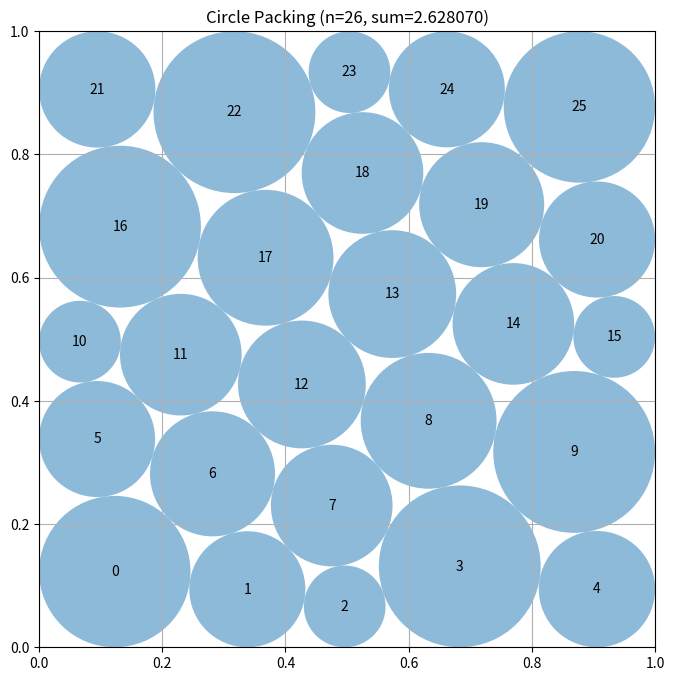

This chart was generated by the following Python code:
# EVOLVE-BLOCK-START
"""Constructor-based circle packing for n=26 circles"""
import numpy as np


def construct_packing():
    """
    Construct 26 unequal circles by directly optimizing centers and radii.

    A staggered lattice is a useful feasible starting point, but the square
    boundary strongly favors unequal boundary circles.  Consequently the
    radii are optimization variables rather than being computed greedily
    after the centers have been fixed.
    """
    from scipy.optimize import minimize

    n = 26
    rows = (5, 5, 6, 5, 5)
    base_centers = []
    for row, count in enumerate(rows):
        # The six-circle middle row is shifted half a lattice step relative
        # to the five-circle rows, giving a triangular-lattice seed.
        xs = np.linspace(1.0 / (count + 1), count / (count + 1), count)
        y = 0.10 + 0.20 * row
        base_centers.extend((x, y) for x in xs)
    base_centers = np.asarray(base_centers, dtype=float)

    pi, pj = np.triu_indices(n, 1)

    def constraints(z):
        c = z[:2 * n].reshape(n, 2)
        r = z[2 * n:]
        dx = c[pi, 0] - c[pj, 0]
        dy = c[pi, 1] - c[pj, 1]
        pair_clearance = dx * dx + dy * dy - (r[pi] + r[pj]) ** 2
        wall_clearance = np.concatenate((
            c[:, 0] - r, c[:, 1] - r,
            1.0 - c[:, 0] - r, 1.0 - c[:, 1] - r
        ))
        return np.concatenate((wall_clearance, pair_clearance))

    def constraint_jacobian(z):
        c = z[:2 * n].reshape(n, 2)
        r = z[2 * n:]
        jac = np.zeros((4 * n + len(pi), 3 * n))
        for k in range(n):
            jac[k, 2 * k] = 1.0
            jac[k, 2 * n + k] = -1.0
            jac[n + k, 2 * k + 1] = 1.0
            jac[n + k, 2 * n + k] = -1.0
            jac[2 * n + k, 2 * k] = -1.0
            jac[2 * n + k, 2 * n + k] = -1.0
            jac[3 * n + k, 2 * k + 1] = -1.0
            jac[3 * n + k, 2 * n + k] = -1.0

        start = 4 * n
        dx = c[pi, 0] - c[pj, 0]
        dy = c[pi, 1] - c[pj, 1]
        rs = r[pi] + r[pj]
        q = np.arange(len(pi)) + start
        jac[q, 2 * pi] = 2.0 * dx
        jac[q, 2 * pi + 1] = 2.0 * dy
        jac[q, 2 * pj] = -2.0 * dx
        jac[q, 2 * pj + 1] = -2.0 * dy
        jac[q, 2 * n + pi] = -2.0 * rs
        jac[q, 2 * n + pj] = -2.0 * rs
        return jac

    bounds = [(0.0, 1.0)] * (2 * n) + [(1e-7, 0.5)] * n
    con = {"type": "ineq", "fun": constraints, "jac": constraint_jacobian}
    rng = np.random.default_rng(271828)

    # The contact graph at the best variable-radius packing is not usually
    # reflection symmetric.  Search several deterministic symmetry-breaking
    # perturbations, from gentle lattice changes to larger graph-changing
    # displacements.  Small unequal initial radii also avoid a tendency for
    # SLSQP to preserve the equal-radius contact graph of the seed.
    starts = [(base_centers, np.full(n, 0.055))]
    for amplitude in (0.004, 0.009, 0.015, 0.022, 0.030):
        for _ in range(2):
            seed_centers = base_centers + rng.normal(0.0, amplitude,
                                                     base_centers.shape)
            seed_centers = np.clip(seed_centers, 0.045, 0.955)
            seed_radii = 0.040 + rng.uniform(-0.012, 0.012, n)
            starts.append((seed_centers, seed_radii))

    def feasible_scale(z):
        """Largest common radius scale that makes an iterate valid."""
        c = z[:2 * n].reshape(n, 2)
        r = np.maximum(z[2 * n:], 0.0)
        scale = 1.0
        positive = r > 0.0
        if np.any(positive):
            wall = np.minimum.reduce((
                c[:, 0], c[:, 1], 1.0 - c[:, 0], 1.0 - c[:, 1]))
            scale = min(scale, float(np.min(wall[positive] / r[positive])))
        sums = r[pi] + r[pj]
        active = sums > 0.0
        if np.any(active):
            distances = np.hypot(c[pi, 0] - c[pj, 0],
                                 c[pi, 1] - c[pj, 1])
            scale = min(scale, float(np.min(distances[active] / sums[active])))
        return max(0.0, min(1.0, scale))

    best = None
    best_valid_sum = -np.inf
    elite = []
    for seed_centers, seed_radii in starts:
        z0 = np.concatenate((seed_centers.ravel(), seed_radii))
        result = minimize(
            lambda z: -np.sum(z[2 * n:]), z0,
            jac=lambda z: np.r_[np.zeros(2 * n), -np.ones(n)],
            method="SLSQP", bounds=bounds, constraints=con,
            options={"maxiter": 1400, "ftol": 1e-11, "disp": False}
        )
        candidate_sum = feasible_scale(result.x) * np.sum(
            np.maximum(result.x[2 * n:], 0.0))
        elite.append((candidate_sum, result.x.copy()))
        elite.sort(key=lambda item: item[0], reverse=True)
        del elite[3:]
        if candidate_sum > best_valid_sum:
            best = result.x
            best_valid_sum = candidate_sum

    # The broad pass is deliberately diverse and comparatively inexpensive.
    # Re-solve only its best distinct contact graphs at tighter tolerances.
    # Starting just inside feasibility avoids preserving a minute SLSQP
    # violation from the first pass and permits all active contacts to settle.
    for _, candidate in elite:
        trial = candidate.copy()
        trial[2 * n:] *= 0.999999 * feasible_scale(trial)
        result = minimize(
            lambda z: -np.sum(z[2 * n:]), trial,
            jac=lambda z: np.r_[np.zeros(2 * n), -np.ones(n)],
            method="SLSQP", bounds=bounds, constraints=con,
            options={"maxiter": 3200, "ftol": 1e-13, "disp": False}
        )
        candidate_sum = feasible_scale(result.x) * np.sum(
            np.maximum(result.x[2 * n:], 0.0))
        if candidate_sum > best_valid_sum:
            best = result.x
            best_valid_sum = candidate_sum

    centers = best[:2 * n].reshape(n, 2)
    radii = np.maximum(best[2 * n:], 0.0)

    # Optimizers legitimately stop within a tiny constraint tolerance.  This
    # common scale factor converts such a result into a strictly valid one.
    factors = [1.0]
    for i in range(n):
        if radii[i] > 0.0:
            factors.append(min(centers[i, 0], centers[i, 1],
                               1.0 - centers[i, 0], 1.0 - centers[i, 1])
                           / radii[i])
    for i, j in zip(pi, pj):
        denom = radii[i] + radii[j]
        if denom > 0.0:
            factors.append(np.hypot(*(centers[i] - centers[j])) / denom)
    radii *= max(0.0, min(1.0, min(factors) * (1.0 - 1e-10)))

    return centers, radii, float(np.sum(radii))


def compute_max_radii(centers):
    """
    Compute the maximum possible radii for each circle position
    such that they don't overlap and stay within the unit square.

    Args:
        centers: np.array of shape (n, 2) with (x, y) coordinates

    Returns:
        np.array of shape (n) with radius of each circle
    """
    n = centers.shape[0]
    radii = np.ones(n)

    # First, limit by distance to square borders
    for i in range(n):
        x, y = centers[i]
        # Distance to borders
        radii[i] = min(x, y, 1 - x, 1 - y)

    # Then, limit by distance to other circles
    # Each pair of circles with centers at distance d can have
    # sum of radii at most d to avoid overlap
    for i in range(n):
        for j in range(i + 1, n):
            dist = np.sqrt(np.sum((centers[i] - centers[j]) ** 2))

            # If current radii would cause overlap
            if radii[i] + radii[j] > dist:
                # Scale both radii proportionally
                scale = dist / (radii[i] + radii[j])
                radii[i] *= scale
                radii[j] *= scale

    return radii


# EVOLVE-BLOCK-END


# This part remains fixed (not evolved)
def run_packing():
    """Run the circle packing constructor for n=26"""
    centers, radii, sum_radii = construct_packing()
    return centers, radii, sum_radii


def visualize(centers, radii):
    """
    Visualize the circle packing

    Args:
        centers: np.array of shape (n, 2) with (x, y) coordinates
        radii: np.array of shape (n) with radius of each circle
    """
    import matplotlib.pyplot as plt
    from matplotlib.patches import Circle

    fig, ax = plt.subplots(figsize=(8, 8))

    # Draw unit square
    ax.set_xlim(0, 1)
    ax.set_ylim(0, 1)
    ax.set_aspect("equal")
    ax.grid(True)

    # Draw circles
    for i, (center, radius) in enumerate(zip(centers, radii)):
        circle = Circle(center, radius, alpha=0.5)
        ax.add_patch(circle)
        ax.text(center[0], center[1], str(i), ha="center", va="center")

    plt.title(f"Circle Packing (n={len(centers)}, sum={sum(radii):.6f})")
    plt.show()


if __name__ == "__main__":
    centers, radii, sum_radii = run_packing()
    print(f"Sum of radii: {sum_radii}")
    # AlphaEvolve improved this to 2.635

    # Uncomment to visualize:
    visualize(centers, radii)
